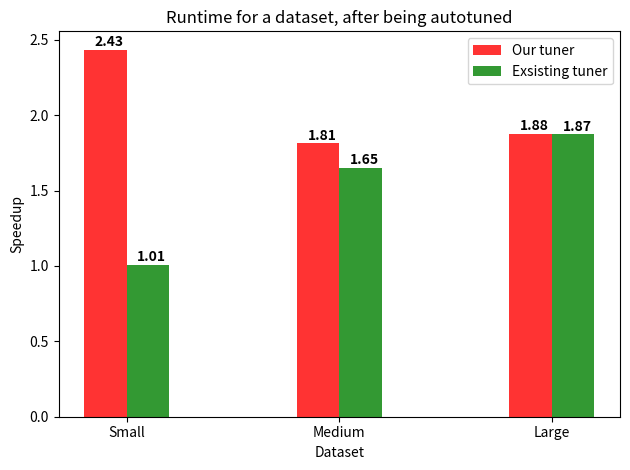

The matplotlib source for this figure:
import matplotlib.pyplot as plt
import numpy as np

avgStdCalib = [ [240290, 239479, 244412, 239221, 239722],
                [298248, 239479, 299696, 301184, 298872], 
                [4745410, 4768022, 4763633, 4800159, 4768614]
              ]
avgOurCalib = [ [98349, 98583, 99478, 98912, 98906],
                [158210, 158106, 159141, 158292, 158410],
                [2529428, 2530433, 2548801, 2544966, 2556094]
              ]
avgOldCalib = [ [237392, 238268, 238268, 238817, 239878],
                [237392, 157959, 158088, 158865, 159119],
                [2535680, 2537991, 2544248, 2545626, 2556094]
              ]

stdCalib = [np.sum(avgStdCalib[0])/5.0, 
            np.sum(avgStdCalib[1])/5.0,
            np.sum(avgStdCalib[2])/5.0]

ourCalib = (stdCalib[0]/(np.sum(avgOurCalib[0])/5.0),
            stdCalib[1]/(np.sum(avgOurCalib[1])/5.0), 
            stdCalib[2]/(np.sum(avgOurCalib[2])/5.0))
oldCalib = (stdCalib[0]/(np.sum(avgOldCalib[0])/5.0),
            stdCalib[1]/(np.sum(avgOldCalib[1])/5.0),
            stdCalib[2]/(np.sum(avgOldCalib[2])/5.0))
# data to plot
n_groups = 3

# create plot
fig, ax = plt.subplots()
index = np.arange(n_groups)
bar_width = 0.2
opacity = 0.8

rects1 = plt.bar(index, ourCalib, bar_width,
alpha=opacity,
color='r',
label='Our tuner')

rects2 = plt.bar(index + bar_width, oldCalib, bar_width,
alpha=opacity,
color='g',
label='Exsisting tuner')

plt.xlabel('Dataset')
plt.ylabel('Speedup')
plt.title('Runtime for a dataset, after being autotuned')
plt.xticks(index + bar_width/2, ('Small', 'Medium', 'Large'))
plt.legend()

for i, v in enumerate(ourCalib):
    ax.text(i-0.05, v+0.05, str(round(v,2)), color='black', va='center', fontweight='bold')
for i, v in enumerate(oldCalib):
    ax.text(i+bar_width-0.05, v+0.05, str(round(v,2)), color='black', va='center',
            fontweight='bold')

plt.tight_layout()
plt.savefig("LocVolCalib.png")
plt.show()
